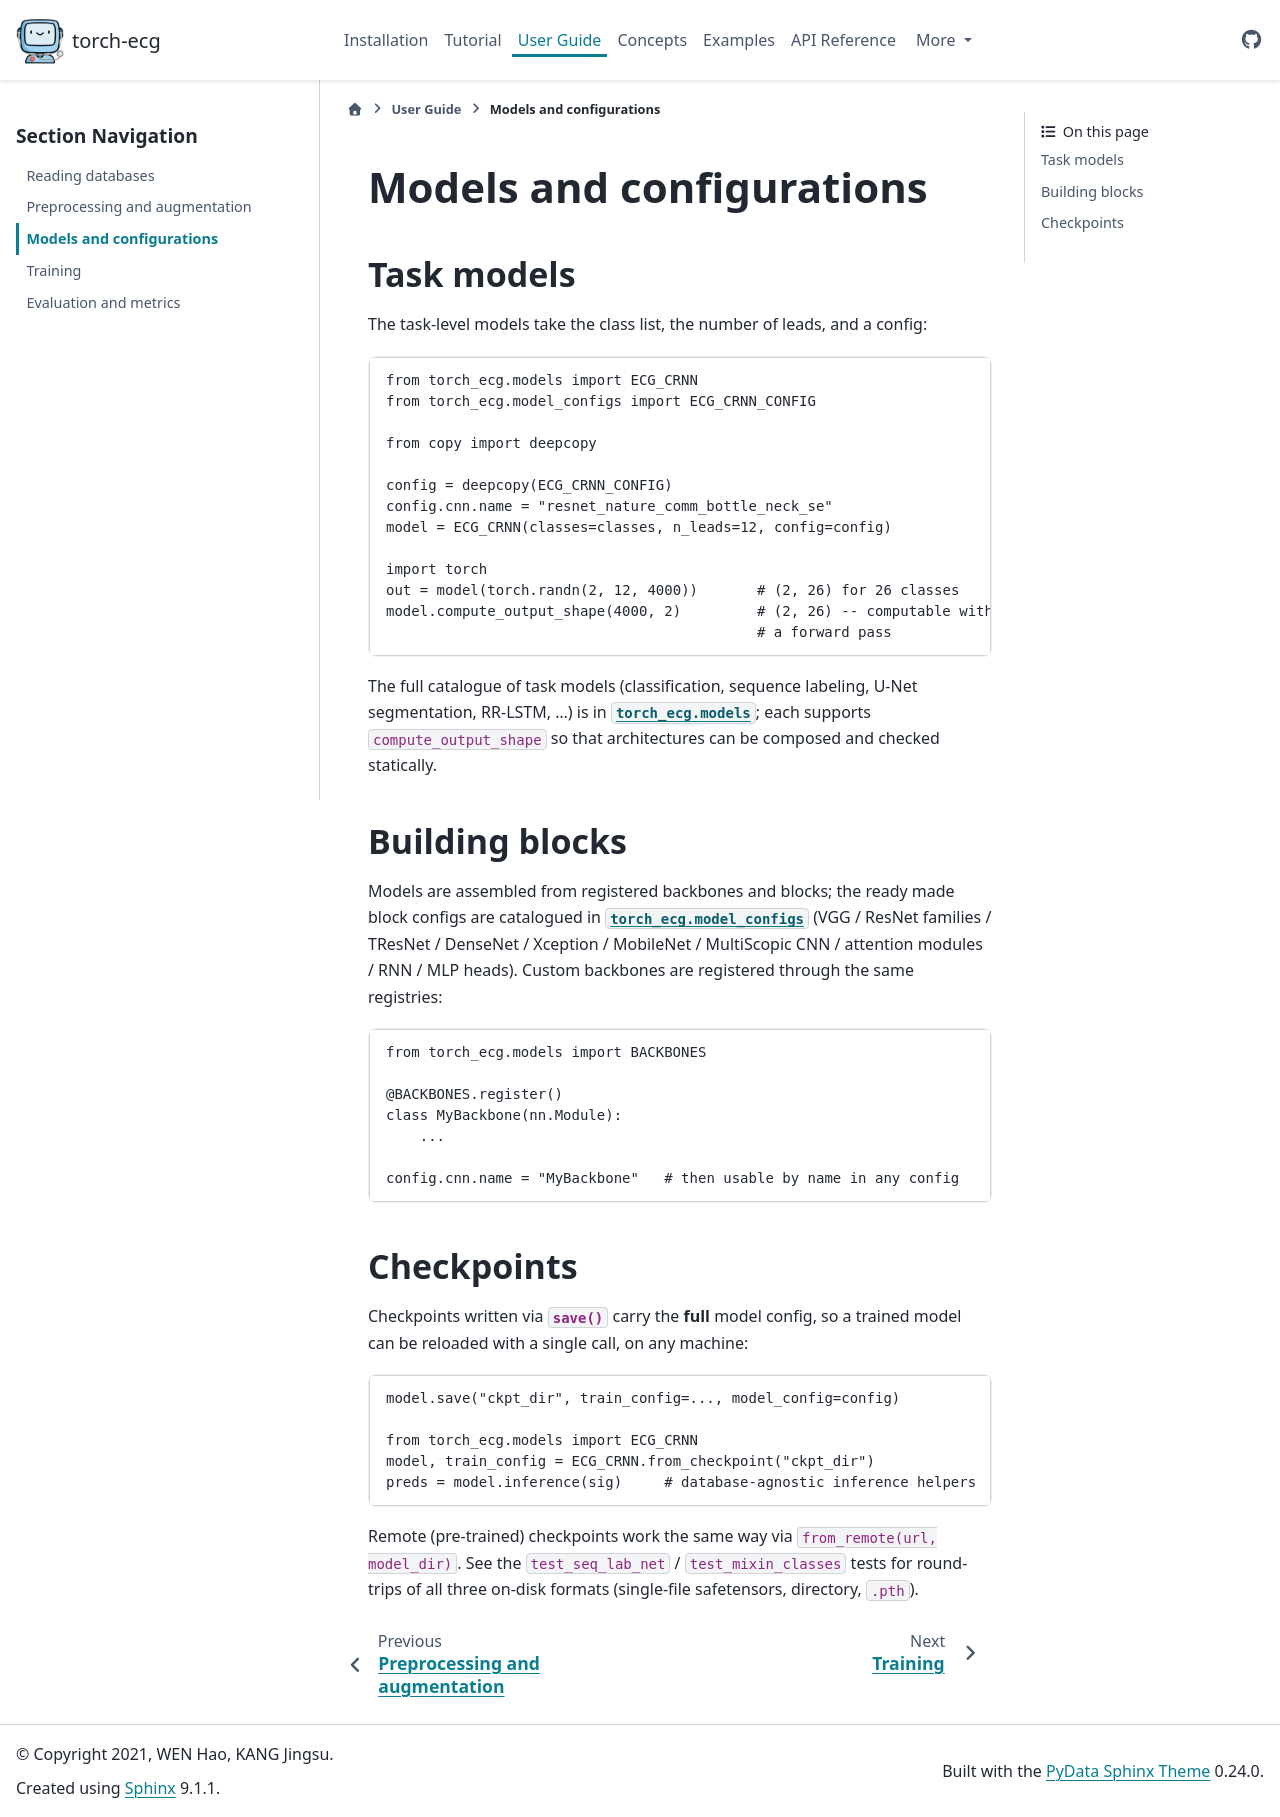

repository: DeepPSP/torch_ecg · page: user_guide/models.html · generator: sphinx

.. _ug_models:

Models and configurations
=========================

Task models
-----------

The task-level models take the class list, the number of leads, and a
config:

.. code-block:: python

    from torch_ecg.models import ECG_CRNN
    from torch_ecg.model_configs import ECG_CRNN_CONFIG

    from copy import deepcopy

    config = deepcopy(ECG_CRNN_CONFIG)
    config.cnn.name = "resnet_nature_comm_bottle_neck_se"
    model = ECG_CRNN(classes=classes, n_leads=12, config=config)

    import torch
    out = model(torch.randn(2, 12, 4000))       # (2, 26) for 26 classes
    model.compute_output_shape(4000, 2)         # (2, 26) -- computable without
                                                # a forward pass

The full catalogue of task models (classification, sequence labeling,
U-Net segmentation, RR-LSTM, ...) is in :mod:`torch_ecg.models`; each
supports ``compute_output_shape`` so that architectures can be composed
and checked statically.

Building blocks
---------------

Models are assembled from registered backbones and blocks; the ready
made block configs are catalogued in :mod:`torch_ecg.model_configs`
(VGG / ResNet families / TResNet / DenseNet / Xception / MobileNet /
MultiScopic CNN / attention modules / RNN / MLP heads).  Custom backbones
are registered through the same registries:

.. code-block:: python

    from torch_ecg.models import BACKBONES

    @BACKBONES.register()
    class MyBackbone(nn.Module):
        ...

    config.cnn.name = "MyBackbone"   # then usable by name in any config

Checkpoints
-----------

Checkpoints written via
:meth:`~torch_ecg.utils.utils_nn.CkptMixin.save` carry the **full**
model config, so a trained model can be reloaded with a single call,
on any machine:

.. code-block:: python

    model.save("ckpt_dir", train_config=..., model_config=config)

    from torch_ecg.models import ECG_CRNN
    model, train_config = ECG_CRNN.from_checkpoint("ckpt_dir")
    preds = model.inference(sig)     # database-agnostic inference helpers

Remote (pre-trained) checkpoints work the same way via
``from_remote(url, model_dir)``.  See the ``test_seq_lab_net`` /
``test_mixin_classes`` tests for round-trips of all three on-disk
formats (single-file safetensors, directory, ``.pth``).
